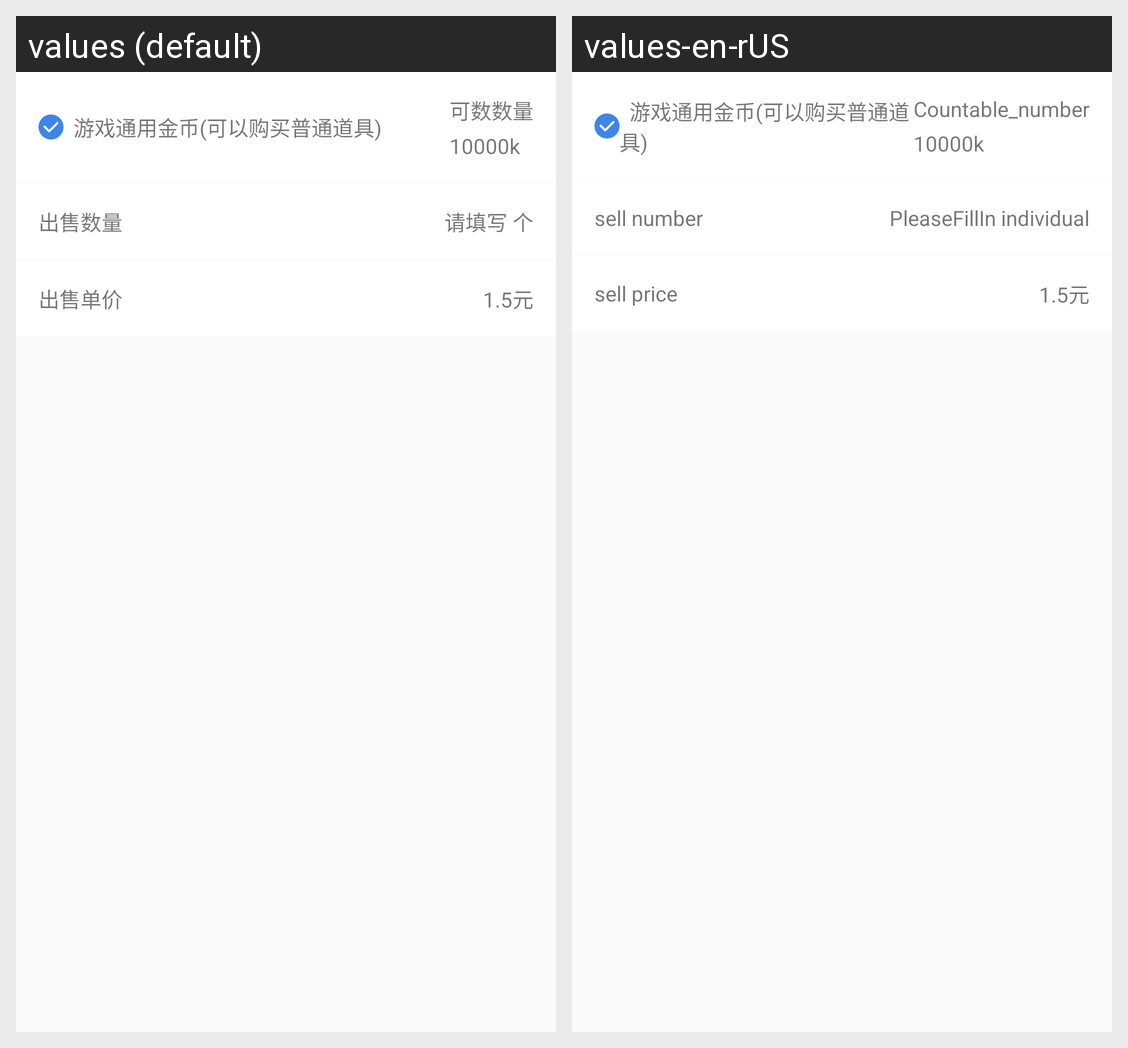

Translations of the strings shown on this Android screen, per locale in the grid:
Android screen res/layout/adapter_post_sale.xml rendered under 2 locales, left to right: values (default), values-en-rUS. Device: Nexus 5 (rendered at 1080×1920; each locale shown at half size, 540×960, under a caption strip naming it); theme AppTheme.
Strings drawn on this screen, with the default value and each locale's value (text and hints the layout hard-codes, and strings that could not be matched under every locale, appear in the picture but are not listed):

Countable_number
  values: 可数数量
  values-en-rUS: Countable_number

sell_number
  values: 出售数量
  values-en-rUS: sell number

Fill_in
  values: 请填写 个
  values-en-rUS: PleaseFillIn individual

sell_price
  values: 出售单价
  values-en-rUS: sell price
